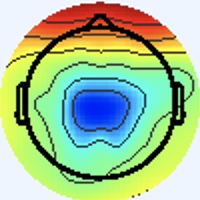

Source data for this figure (header and first rows):
[238 245 255], [238 245 255], [238 245 255], [238 245 255], [238 245 255], [238 245 255], [238 245 255], [238 245 255], [238 245 255], [238 245 255], [238 245 255], [238 245 255], [238 245 255], [238 245 255], [238 245 255], [238 245 255], [238 245 255], [238 245 255], [238 245 255], [238 245 255], [238 245 255], [238 245 255], [238 245 255], [238 245 255]
[238 245 255], [238 245 255], [238 245 255], [238 245 255], [238 245 255], [238 245 255], [238 245 255], [238 245 255], [238 245 255], [238 245 255], [238 245 255], [238 245 255], [238 245 255], [238 245 255], [238 245 255], [238 245 255], [238 245 255], [238 245 255], [238 245 255], [238 245 255], [238 245 255], [238 245 255], [238 245 255], [238 245 255]
[238 245 255], [238 245 255], [238 245 255], [238 245 255], [238 245 255], [238 245 255], [238 245 255], [238 245 255], [238 245 255], [238 245 255], [238 245 255], [238 245 255], [238 245 255], [238 245 255], [238 245 255], [238 245 255], [238 245 255], [238 245 255], [238 245 255], [238 245 255], [238 245 255], [238 245 255], [238 245 255], [238 245 255]
[238 245 255], [238 245 255], [238 245 255], [238 245 255], [238 245 255], [238 245 255], [238 245 255], [238 245 255], [238 245 255], [238 245 255], [238 245 255], [238 245 255], [238 245 255], [238 245 255], [238 245 255], [238 245 255], [238 245 255], [238 245 255], [238 245 255], [238 245 255], [238 245 255], [238 245 255], [238 245 255], [238 245 255]
[238 245 255], [238 245 255], [238 245 255], [238 245 255], [238 245 255], [238 245 255], [238 245 255], [238 245 255], [238 245 255], [238 245 255], [238 245 255], [238 245 255], [238 245 255], [238 245 255], [238 245 255], [238 245 255], [238 245 255], [238 245 255], [238 245 255], [238 245 255], [238 245 255], [238 245 255], [238 245 255], [238 245 255]
[238 245 255], [238 245 255], [238 245 255], [238 245 255], [238 245 255], [238 245 255], [238 245 255], [238 245 255], [238 245 255], [238 245 255], [238 245 255], [238 245 255], [238 245 255], [238 245 255], [238 245 255], [238 245 255], [238 245 255], [238 245 255], [238 245 255], [238 245 255], [238 245 255], [238 245 255], [238 245 255], [238 245 255]
[238 245 255], [238 245 255], [238 245 255], [238 245 255], [238 245 255], [238 245 255], [238 245 255], [238 245 255], [238 245 255], [238 245 255], [238 245 255], [238 245 255], [238 245 255], [238 245 255], [238 245 255], [238 245 255], [238 245 255], [238 245 255], [238 245 255], [238 245 255], [238 245 255], [238 245 255], [238 245 255], [238 245 255]
[238 245 255], [238 245 255], [238 245 255], [238 245 255], [238 245 255], [238 245 255], [238 245 255], [238 245 255], [238 245 255], [238 245 255], [238 245 255], [238 245 255], [238 245 255], [238 245 255], [238 245 255], [238 245 255], [238 245 255], [238 245 255], [238 245 255], [238 245 255], [238 245 255], [238 245 255], [238 245 255], [238 245 255]
[238 245 255], [238 245 255], [238 245 255], [238 245 255], [238 245 255], [238 245 255], [238 245 255], [238 245 255], [238 245 255], [238 245 255], [238 245 255], [238 245 255], [238 245 255], [238 245 255], [238 245 255], [238 245 255], [238 245 255], [238 245 255], [238 245 255], [238 245 255], [238 245 255], [238 245 255], [238 245 255], [238 245 255]
[238 245 255], [238 245 255], [238 245 255], [238 245 255], [238 245 255], [238 245 255], [238 245 255], [238 245 255], [238 245 255], [238 245 255], [238 245 255], [238 245 255], [238 245 255], [238 245 255], [238 245 255], [238 245 255], [238 245 255], [238 245 255], [238 245 255], [238 245 255], [238 245 255], [238 245 255], [238 245 255], [238 245 255]
[238 245 255], [238 245 255], [238 245 255], [238 245 255], [238 245 255], [238 245 255], [238 245 255], [238 245 255], [238 245 255], [238 245 255], [238 245 255], [238 245 255], [238 245 255], [238 245 255], [238 245 255], [238 245 255], [238 245 255], [238 245 255], [238 245 255], [238 245 255], [238 245 255], [238 245 255], [238 245 255], [238 245 255]
[238 245 255], [238 245 255], [238 245 255], [238 245 255], [238 245 255], [238 245 255], [238 245 255], [238 245 255], [238 245 255], [238 245 255], [238 245 255], [238 245 255], [238 245 255], [238 245 255], [238 245 255], [238 245 255], [238 245 255], [238 245 255], [238 245 255], [238 245 255], [238 245 255], [238 245 255], [238 245 255], [238 245 255]
[238 245 255], [238 245 255], [238 245 255], [238 245 255], [238 245 255], [238 245 255], [238 245 255], [238 245 255], [238 245 255], [238 245 255], [238 245 255], [238 245 255], [238 245 255], [238 245 255], [238 245 255], [238 245 255], [238 245 255], [238 245 255], [238 245 255], [238 245 255], [238 245 255], [238 245 255], [238 245 255], [238 245 255]
[238 245 255], [238 245 255], [238 245 255], [238 245 255], [238 245 255], [238 245 255], [238 245 255], [238 245 255], [238 245 255], [238 245 255], [238 245 255], [238 245 255], [238 245 255], [238 245 255], [238 245 255], [238 245 255], [238 245 255], [238 245 255], [238 245 255], [238 245 255], [238 245 255], [238 245 255], [238 245 255], [238 245 255]
[238 245 255], [238 245 255], [238 245 255], [238 245 255], [238 245 255], [238 245 255], [238 245 255], [238 245 255], [238 245 255], [238 245 255], [238 245 255], [238 245 255], [238 245 255], [238 245 255], [238 245 255], [238 245 255], [238 245 255], [238 245 255], [238 245 255], [238 245 255], [238 245 255], [238 245 255], [238 245 255], [238 245 255]
[238 245 255], [238 245 255], [238 245 255], [238 245 255], [238 245 255], [238 245 255], [238 245 255], [238 245 255], [238 245 255], [238 245 255], [238 245 255], [238 245 255], [238 245 255], [238 245 255], [238 245 255], [238 245 255], [238 245 255], [238 245 255], [238 245 255], [238 245 255], [238 245 255], [238 245 255], [238 245 255], [238 245 255]
[238 245 255], [238 245 255], [238 245 255], [238 245 255], [238 245 255], [238 245 255], [238 245 255], [238 245 255], [238 245 255], [238 245 255], [238 245 255], [238 245 255], [238 245 255], [238 245 255], [238 245 255], [238 245 255], [237 246 253], [237 246 255], [238 244 255], [238 244 255], [237 246 255], [237 246 253], [237 246 253], [238 245 255]
[238 245 255], [238 245 255], [238 245 255], [238 245 255], [238 245 255], [238 245 255], [238 245 255], [238 245 255], [238 245 255], [238 245 255], [238 245 255], [238 245 255], [238 245 255], [238 245 255], [238 245 255], [238 245 255], [237 246 253], [237 246 253], [238 244 255], [238 244 255], [237 246 255], [237 246 255], [237 246 253], [237 246 255]
[238 245 255], [238 245 255], [238 245 255], [238 245 255], [238 245 255], [238 245 255], [238 245 255], [238 245 255], [238 245 255], [238 245 255], [238 245 255], [238 245 255], [238 245 255], [238 245 255], [238 245 255], [238 245 253], [238 245 251], [238 245 253], [240 244 255], [238 244 255], [237 245 255], [237 245 255], [236 246 255], [237 246 253]
[238 245 255], [238 245 255], [238 245 255], [238 245 255], [238 245 255], [238 245 255], [238 245 255], [238 245 255], [238 245 255], [238 245 255], [238 245 255], [238 245 255], [238 245 255], [238 245 255], [238 245 255], [238 245 253], [238 245 251], [238 245 253], [238 244 255], [238 244 255], [238 244 255], [237 245 255], [237 246 255], [237 246 253]
[238 245 255], [238 245 255], [238 245 255], [238 245 255], [238 245 255], [238 245 255], [238 245 255], [238 245 255], [238 245 255], [238 245 255], [238 245 255], [238 245 255], [238 245 255], [238 245 255], [238 245 255], [238 245 255], [238 245 253], [238 245 255], [238 244 255], [238 244 255], [238 244 255], [240 244 255], [240 244 253], [240 245 251]
[238 245 255], [238 245 255], [238 245 255], [238 245 255], [238 245 255], [238 245 255], [238 245 255], [238 245 255], [238 245 255], [238 245 255], [238 245 255], [238 245 255], [238 245 255], [238 245 255], [238 245 255], [238 245 255], [238 245 255], [238 245 255], [237 245 255], [238 244 255], [240 244 255], [241 243 255], [241 244 253], [241 244 251]
[238 245 255], [238 245 255], [238 245 255], [238 245 255], [238 245 255], [238 245 255], [238 245 255], [238 245 255], [238 245 255], [238 245 255], [238 245 255], [238 245 255], [238 245 255], [238 245 255], [238 245 255], [238 245 255], [238 245 255], [238 244 255], [237 245 255], [238 245 255], [240 244 253], [241 244 253], [243 243 251], [243 243 253]
[238 245 255], [238 245 255], [238 245 255], [238 245 255], [238 245 255], [238 245 255], [238 245 255], [238 245 255], [238 245 255], [238 245 255], [238 245 255], [238 245 255], [238 245 255], [238 245 255], [238 245 255], [238 245 255], [238 244 255], [238 245 255], [238 245 255], [238 245 253], [240 244 253], [241 244 251], [243 243 253], [241 244 253]
[238 245 255], [238 245 255], [238 245 255], [238 245 255], [238 245 255], [238 245 255], [238 245 255], [238 245 255], [238 245 255], [238 245 255], [238 245 255], [238 245 255], [238 245 255], [238 245 255], [238 245 255], [238 245 255], [240 244 255], [240 244 255], [240 245 251], [238 245 251], [240 244 253], [240 244 253], [240 244 255], [240 244 255]
[238 245 255], [238 245 255], [238 245 255], [238 245 255], [238 245 255], [238 245 255], [238 245 255], [238 245 255], [238 245 255], [238 245 255], [238 245 255], [238 245 255], [238 245 255], [238 245 255], [238 245 255], [238 245 255], [238 245 255], [240 244 253], [240 245 251], [240 245 251], [238 245 253], [238 245 255], [237 245 255], [237 245 255]
[238 245 255], [238 245 255], [238 245 255], [238 245 255], [238 245 255], [238 245 255], [238 245 255], [238 245 255], [238 245 255], [238 245 255], [238 245 255], [238 245 255], [238 245 255], [238 245 255], [238 245 255], [238 245 255], [237 246 255], [238 245 255], [241 244 253], [241 244 253], [238 245 255], [237 245 255], [236 246 255], [236 246 255]
[238 245 255], [238 245 255], [238 245 255], [238 245 255], [238 245 255], [238 245 255], [238 245 255], [238 245 255], [238 245 255], [238 245 255], [238 245 255], [238 245 255], [238 245 255], [238 245 255], [238 245 255], [237 246 255], [236 246 255], [237 246 255], [241 243 255], [241 243 255], [238 244 255], [236 246 255], [234 247 255], [234 247 255]
[238 245 255], [238 245 255], [238 245 255], [238 245 255], [238 245 255], [238 245 255], [238 245 255], [238 245 255], [238 245 255], [238 245 255], [238 245 255], [238 245 255], [238 245 255], [238 245 255], [238 245 255], [237 246 255], [236 246 255], [236 246 255], [240 244 255], [240 244 255], [238 244 255], [236 246 255], [234 247 255], [236 247 253]
[238 245 255], [238 245 255], [238 245 255], [238 245 255], [238 245 255], [238 245 255], [238 245 255], [238 245 255], [238 245 255], [238 245 255], [238 245 255], [238 245 255], [238 245 255], [238 245 255], [238 245 255], [237 246 255], [237 246 255], [237 246 255], [240 244 255], [240 244 255], [237 245 255], [236 246 255], [236 246 255], [237 246 251]
[238 245 255], [238 245 255], [238 245 255], [238 245 255], [238 245 255], [238 245 255], [238 245 255], [238 245 255], [238 245 255], [238 245 255], [238 245 255], [238 245 255], [238 245 255], [238 245 255], [238 245 255], [238 245 255], [238 245 253], [240 244 253], [241 243 255], [240 244 255], [237 245 255], [236 246 255], [237 246 253], [238 245 251]
[238 245 255], [238 245 255], [238 245 255], [238 245 255], [238 245 255], [238 245 255], [238 245 255], [238 245 255], [238 245 255], [238 245 255], [238 245 255], [238 245 255], [238 245 255], [238 245 255], [238 245 255], [238 245 255], [238 245 253], [240 244 253], [241 243 255], [240 244 255], [237 245 255], [236 246 255], [237 246 253], [240 245 251]
[238 245 255], [238 245 255], [238 245 255], [238 245 255], [238 245 255], [238 245 255], [238 245 255], [238 245 255], [238 245 255], [238 245 255], [238 245 255], [238 245 255], [238 245 255], [238 245 255], [238 245 255], [238 245 255], [235 244 251], [236 243 251], [243 247 255], [240 244 255], [237 244 255], [234 244 255], [236 247 253], [237 246 253]
[238 245 255], [238 245 255], [238 245 255], [238 245 255], [238 245 255], [238 245 255], [238 245 255], [238 245 255], [238 245 255], [238 245 255], [238 245 255], [238 245 255], [238 245 255], [238 245 255], [238 245 255], [238 245 255], [240 249 255], [235 244 253], [240 244 253], [239 243 254], [239 245 255], [237 243 255], [238 245 255], [242 249 255]
[238 245 255], [238 245 255], [238 245 255], [238 245 255], [238 245 255], [238 245 255], [238 245 255], [238 245 255], [238 245 255], [238 245 255], [238 245 255], [238 245 255], [238 245 255], [238 245 255], [238 245 255], [238 245 255], [237 245 255], [235 244 253], [242 246 255], [240 243 250], [244 244 254], [243 241 254], [241 241 253], [241 243 255]
[238 245 255], [238 245 255], [238 245 255], [238 245 255], [238 245 255], [238 245 255], [238 245 255], [238 245 255], [238 245 255], [238 245 255], [238 245 255], [238 245 255], [238 245 255], [238 245 255], [238 245 255], [238 244 255], [236 244 255], [238 246 255], [239 246 254], [238 243 249], [243 242 250], [247 246 254], [249 249 255], [236 236 246]
[238 245 255], [238 245 255], [238 245 255], [238 245 255], [238 245 255], [238 245 255], [238 245 255], [238 245 255], [238 245 255], [238 245 255], [238 245 255], [238 245 255], [238 245 255], [238 245 255], [238 245 255], [238 244 255], [237 245 255], [239 249 255], [236 244 255], [237 244 254], [240 245 251], [245 248 253], [248 253 255], [224 225 227]
[238 245 255], [238 245 255], [238 245 255], [238 245 255], [238 245 255], [238 245 255], [238 245 255], [238 245 255], [238 245 255], [238 245 255], [238 245 255], [238 245 255], [238 245 255], [238 245 255], [238 245 255], [238 245 255], [237 243 255], [238 246 255], [236 244 255], [238 247 255], [238 245 251], [241 246 249], [249 253 254], [233 229 220]
[238 245 255], [238 245 255], [238 245 255], [238 245 255], [238 245 255], [238 245 255], [238 245 255], [238 245 255], [238 245 255], [238 245 255], [238 245 255], [238 245 255], [238 245 255], [238 245 255], [238 245 255], [240 244 255], [241 243 255], [241 243 255], [238 245 253], [237 246 253], [237 246 251], [241 246 249], [251 250 246], [251 235 210]
[238 245 255], [238 245 255], [238 245 255], [238 245 255], [238 245 255], [238 245 255], [238 245 255], [238 245 255], [238 245 255], [238 245 255], [238 245 255], [238 245 255], [238 245 255], [238 245 255], [238 245 255], [240 244 255], [244 244 255], [241 243 255], [240 247 255], [237 247 249], [244 250 250], [247 245 233], [243 227 201], [240 208 157]
[238 245 255], [238 245 255], [238 245 255], [238 245 255], [238 245 255], [238 245 255], [238 245 255], [238 245 255], [238 245 255], [238 245 255], [238 245 255], [238 245 255], [238 245 255], [238 245 255], [238 245 255], [238 244 255], [239 242 255], [238 244 255], [237 248 254], [240 249 246], [252 250 235], [253 237 201], [236 197 128], [229 176  84]
[238 245 255], [238 245 255], [238 245 255], [238 245 255], [238 245 255], [238 245 255], [238 245 255], [238 245 255], [238 245 255], [238 245 255], [238 245 255], [238 245 255], [238 245 255], [238 245 255], [238 245 255], [238 244 255], [240 246 255], [239 245 255], [239 247 249], [244 247 230], [246 232 193], [248 217 150], [241 191  94], [235 173  60]
[238 245 255], [238 245 255], [238 245 255], [238 245 255], [238 245 255], [238 245 255], [238 245 255], [238 245 255], [238 245 255], [238 245 255], [238 245 255], [238 245 255], [238 245 255], [238 245 255], [238 245 255], [238 245 255], [238 242 253], [242 247 250], [247 251 237], [248 243 203], [238 211 134], [235 193  91], [242 190  78], [246 190  69]
[238 245 255], [238 245 255], [238 245 255], [238 245 255], [238 245 255], [238 245 255], [238 245 255], [238 245 255], [238 245 255], [238 245 255], [238 245 255], [238 245 255], [238 245 255], [238 245 255], [238 245 255], [238 245 253], [241 246 252], [243 245 234], [238 233 195], [240 221 152], [237 198  97], [236 187  69], [243 193  72], [245 194  69]
[238 245 255], [238 245 255], [238 245 255], [238 245 255], [238 245 255], [238 245 255], [238 245 255], [238 245 255], [238 245 255], [238 245 255], [238 245 255], [238 245 255], [238 245 255], [238 245 255], [238 245 255], [238 245 253], [242 247 250], [243 241 216], [229 210 133], [229 196  89], [238 193  78], [243 192  74], [243 193  72], [243 192  67]
[238 245 255], [238 245 255], [238 245 255], [238 245 255], [238 245 255], [238 245 255], [238 245 255], [238 245 255], [238 245 255], [238 245 255], [238 245 255], [238 245 255], [238 245 255], [238 245 255], [238 245 255], [240 245 249], [244 249 245], [249 244 204], [236 210 113], [234 195  68], [242 197  72], [246 198  74], [244 199  72], [245 200  71]
[238 245 255], [238 245 255], [238 245 255], [238 245 255], [238 245 255], [238 245 255], [238 245 255], [238 245 255], [238 245 255], [238 245 255], [238 245 255], [238 245 255], [238 245 255], [238 245 255], [238 245 255], [240 246 246], [249 251 237], [251 244 192], [245 217 117], [244 207  77], [246 206  74], [248 208  74], [246 208  71], [245 209  69]
[240 244 255], [238 245 255], [240 244 255], [238 245 255], [238 245 255], [237 246 255], [237 246 255], [237 246 255], [238 245 255], [238 245 255], [238 245 255], [238 245 255], [240 244 255], [240 245 251], [240 246 246], [244 247 230], [244 240 195], [245 232 154], [246 219 104], [250 216  80], [247 211  73], [248 215  74], [249 221  77], [248 222  75]
[241 243 255], [240 244 255], [241 243 255], [240 244 255], [237 246 253], [236 247 253], [234 247 255], [234 247 255], [237 245 255], [240 246 255], [236 244 255], [241 245 255], [242 242 252], [245 245 245], [244 249 229], [249 249 199], [242 229 135], [244 222 100], [249 223  84], [251 223  77], [249 222  79], [250 225  81], [249 227  79], [252 233  79]
[240 244 255], [240 244 255], [240 244 255], [240 244 255], [237 246 255], [236 247 253], [234 247 255], [236 246 255], [236 244 255], [238 244 255], [237 243 255], [242 246 255], [244 242 253], [246 243 236], [238 237 191], [239 233 149], [243 223 102], [250 224  79], [252 227  75], [251 226  74], [253 229  81], [253 231  85], [250 230  79], [252 233  77]
[238 244 255], [238 245 255], [238 245 253], [238 245 253], [238 244 255], [238 244 255], [240 244 255], [240 244 255], [240 244 253], [237 244 250], [237 244 254], [241 245 255], [242 244 255], [244 241 224], [236 224 148], [234 217 101], [246 219  86], [250 222  78], [252 227  75], [251 226  72], [249 225  73], [251 227  75], [251 228  72], [253 230  72]
[237 245 255], [237 246 255], [238 245 253], [238 245 253], [238 244 255], [240 243 255], [241 243 255], [241 243 255], [241 246 252], [237 244 250], [237 244 252], [240 245 251], [243 247 250], [248 245 212], [241 226 125], [242 220  83], [252 230  85], [251 227  77], [254 230  78], [253 232  77], [251 230  75], [253 233  76], [255 236  77], [255 237  75]
[237 246 255], [237 246 253], [237 246 251], [237 246 253], [238 244 255], [240 243 255], [241 243 255], [240 244 255], [238 247 254], [236 245 250], [238 246 249], [241 246 242], [243 245 231], [250 247 194], [246 233 119], [249 233  85], [247 234  78], [251 238  80], [255 240  85], [255 240  85], [253 239  81], [254 240  81], [255 244  82], [255 247  82]
[237 246 255], [237 246 255], [237 246 251], [237 246 253], [238 244 255], [240 243 255], [241 243 255], [240 244 253], [238 247 255], [236 245 252], [241 246 249], [243 245 231], [242 239 196], [247 239 158], [246 231 102], [249 234  79], [249 239  80], [255 247  86], [253 243  84], [251 241  84], [255 246  92], [255 250  95], [255 251  93], [255 251  90]
[237 245 255], [237 246 255], [236 246 255], [236 246 255], [240 243 255], [241 243 255], [241 244 253], [241 244 251], [240 244 255], [240 244 253], [243 244 246], [248 244 215], [246 233 154], [247 231 110], [248 230  86], [249 233  76], [251 237  79], [248 238  78], [247 239  76], [251 245  85], [253 247 101], [252 247 104], [255 250 106], [251 249 102]
[238 244 255], [237 245 255], [236 246 255], [236 246 255], [240 243 255], [241 243 255], [243 243 251], [241 244 251], [240 244 255], [240 245 251], [244 246 241], [250 247 204], [248 236 128], [250 234  89], [253 238  85], [253 240  82], [255 247  91], [255 247  90], [255 255  94], [246 242  93], [194 190  65], [157 154  41], [160 158  45], [164 164  52]
[239 242 255], [238 244 255], [236 246 255], [236 244 255], [241 244 255], [241 243 255], [240 243 252], [241 246 252], [240 247 255], [236 246 247], [239 250 233], [244 252 193], [248 246 123], [249 243  87], [254 250  91], [250 245  89], [255 250  94], [255 252  99], [254 249 105], [237 233 108], [125 120  28], [56 52  0], [52 52  0], [59 60  3]
[240 244 255], [239 245 255], [237 246 255], [238 244 255], [241 244 255], [241 243 255], [239 243 254], [240 244 253], [238 245 253], [238 248 237], [235 247 199], [239 248 159], [251 253 118], [252 252  94], [252 251  98], [248 248 100], [196 196  62], [160 160  36], [166 164  53], [164 160  60], [132 130  45], [115 115  41], [111 111  47], [110 114  53]
[239 247 250], [238 246 249], [240 245 251], [240 244 253], [241 245 255], [240 244 255], [237 244 254], [239 246 254], [238 243 247], [241 246 216], [244 248 154], [247 250 119], [250 249 107], [254 252 107], [251 249 104], [237 236 110], [120 120  30], [49 50  0], [43 43  0], [78 80  5], [176 182  74], [237 243 117], [238 243 115], [228 233 105]
[237 247 248], [237 245 247], [240 243 250], [241 244 253], [241 245 254], [238 245 255], [237 246 255], [239 248 253], [238 244 240], [250 253 210], [249 247 136], [250 247 108], [195 194  68], [163 160  43], [167 164  51], [161 157  57], [134 133  53], [110 111  43], [102 102  38], [129 131  47], [213 220  90], [245 255  98], [246 254  93], [248 255  91]
[238 246 249], [239 244 250], [242 242 250], [241 244 253], [240 244 253], [236 245 252], [234 247 253], [237 249 247], [241 248 230], [246 248 198], [255 250 148], [240 233 117], [124 120  31], [49 46  0], [47 45  0], [82 79  8], [181 178  73], [245 241 118], [245 243 120], [235 235 101], [242 247  93], [244 252  87], [241 254  87], [233 249  80]
... 139 more rows
